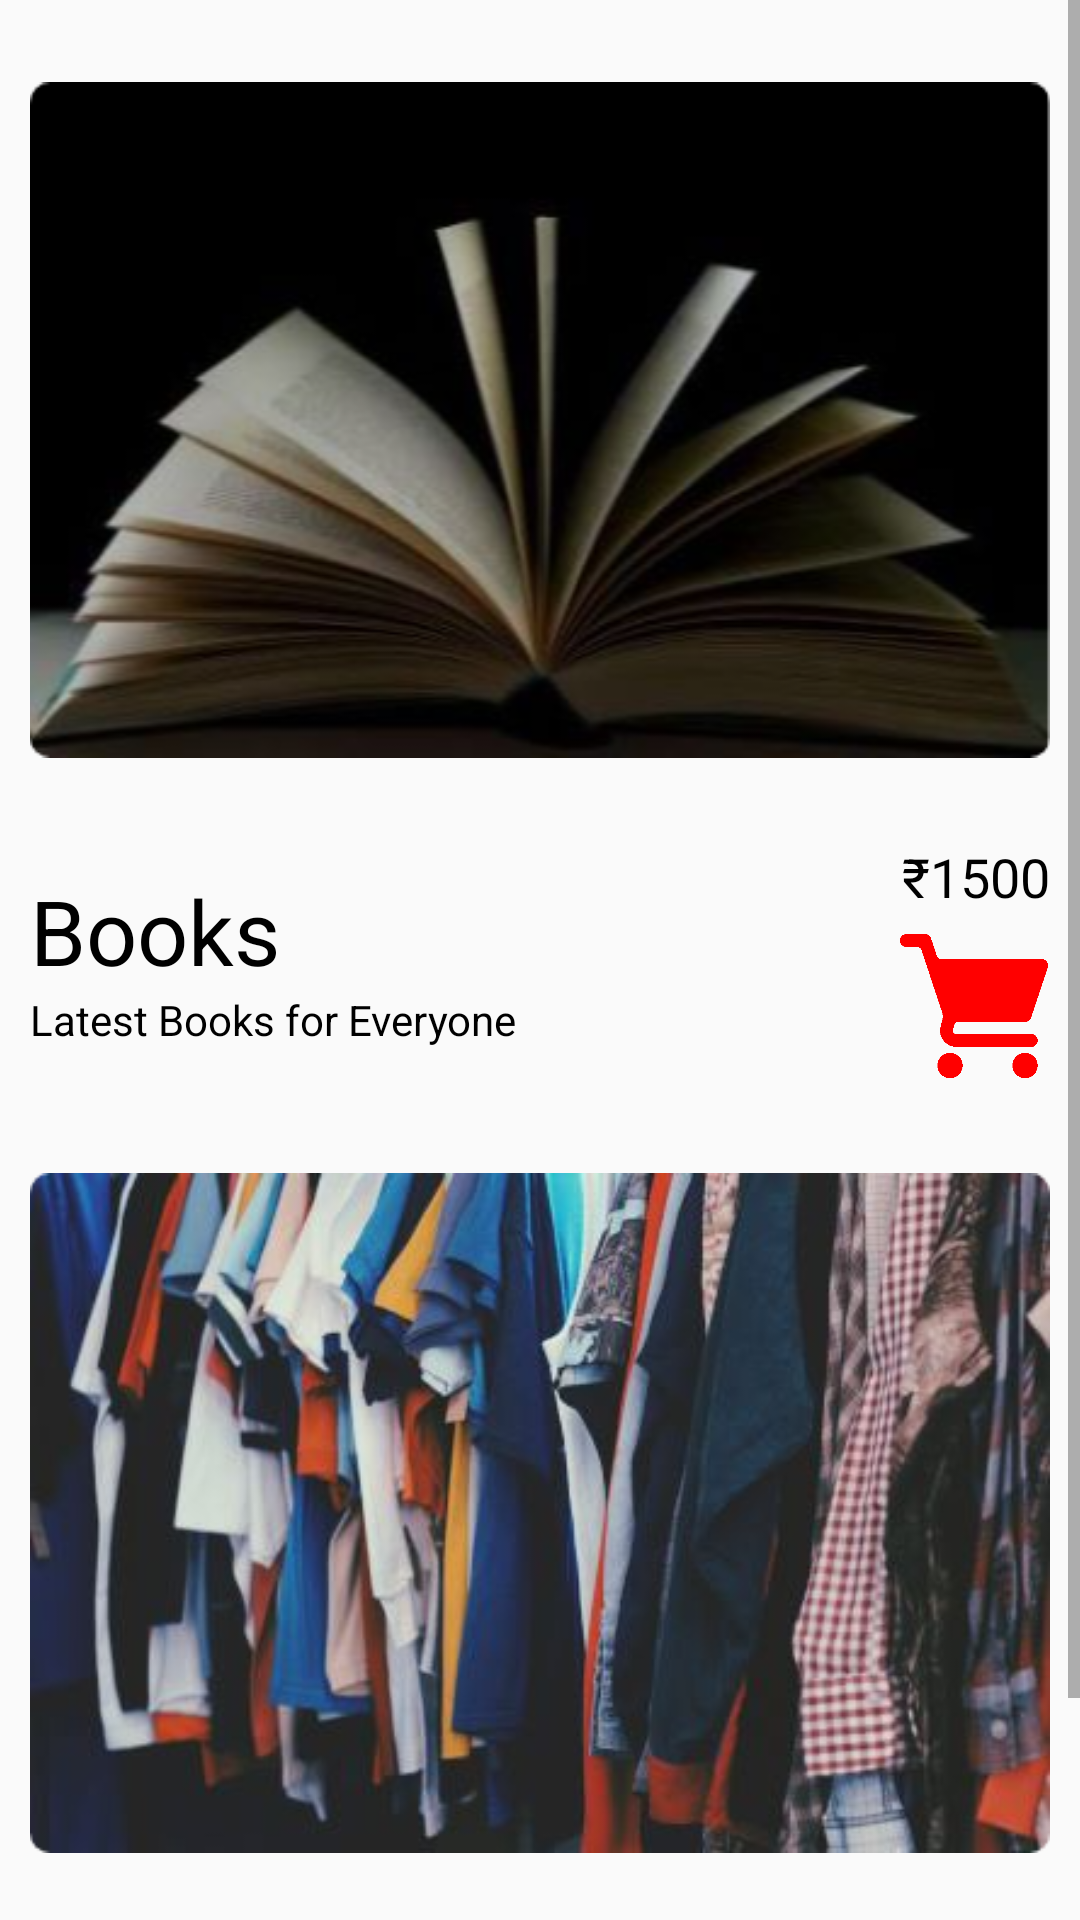

The Android layout XML behind this screen, and the referenced resources:
<!-- AndroidManifest.xml: application theme Theme.OnlineShopping -->
<!-- res/layout/fragment_home.xml -->
<?xml version="1.0" encoding="utf-8"?>
<ScrollView
    xmlns:android="http://schemas.android.com/apk/res/android"
    xmlns:app="http://schemas.android.com/apk/res-auto"
    xmlns:tools="http://schemas.android.com/tools"
    android:layout_width="match_parent"
    android:layout_height="match_parent"
    android:layout_marginBottom="20dp"
    android:id="@+id/MainScrollView"
    tools:context=".ui.home.HomeFragment">

    <RelativeLayout
        android:id="@+id/RelativeLayout"
        android:layout_width="wrap_content"
        android:layout_height="wrap_content">

        <ImageView
            android:id="@+id/books"
            android:layout_width="wrap_content"
            android:layout_height="wrap_content"
            android:src="@drawable/bookimg"
            android:paddingRight="10dp"
            android:paddingLeft="10dp" />

        <ImageView
            android:id="@+id/cartIcon1"
            android:layout_width="50dp"
            android:layout_height="50dp"
            android:src="@drawable/change_btn_color"
            android:layout_alignParentEnd="true"
            android:layout_marginTop="5dp"
            android:layout_below="@id/price"
            android:layout_marginEnd="10dp" />

        <TextView
            android:id="@+id/booktag"
            android:layout_width="wrap_content"
            android:layout_height="wrap_content"
            android:layout_below="@id/books"
            android:layout_marginTop="10dp"
            android:textSize="30sp"
            android:layout_marginStart="10dp"
            android:textColor="@color/black"
            android:text="@string/books" />

        <TextView
            android:id="@+id/bookinfo"
            android:layout_width="wrap_content"
            android:layout_height="wrap_content"
            android:layout_below="@+id/booktag"
            android:layout_marginStart="10dp"
            android:textColor="@color/black"
            android:text="@string/bookinfo" />

        <TextView
            android:id="@+id/price"
            android:layout_width="wrap_content"
            android:layout_height="wrap_content"
            android:layout_below="@+id/books"
            android:textColor="@color/black"
            android:layout_alignParentEnd="true"
            android:textSize="18sp"
            android:text="@string/price1"
            android:layout_marginEnd="10dp"/>

        <ImageView
            android:id="@+id/clothes"
            android:layout_width="wrap_content"
            android:layout_height="wrap_content"
            android:src="@drawable/clothes"
            android:paddingRight="10dp"
            android:layout_below="@id/bookinfo"
            android:layout_marginTop="15dp"
            android:paddingLeft="10dp" />

        <TextView
            android:id="@+id/clothestag"
            android:layout_width="wrap_content"
            android:layout_height="wrap_content"
            android:layout_below="@id/clothes"
            android:layout_marginTop="10dp"
            android:textSize="30sp"
            android:layout_marginStart="10dp"
            android:textColor="@color/black"
            android:text="@string/clothes" />

        <TextView
            android:id="@+id/clothesinfo"
            android:layout_width="wrap_content"
            android:layout_height="wrap_content"
            android:layout_below="@+id/clothestag"
            android:layout_marginStart="10dp"
            android:textColor="@color/black"
            android:text="@string/clothesinfo" />

        <ImageView
            android:id="@+id/cartIcon2"
            android:layout_width="50dp"
            android:layout_height="50dp"
            android:src="@drawable/change_btn_color"
            android:layout_alignParentEnd="true"
            android:layout_marginTop="5dp"
            android:layout_below="@id/price2"
            android:layout_marginEnd="10dp" />

        <TextView
            android:id="@+id/price2"
            android:layout_width="wrap_content"
            android:layout_height="wrap_content"
            android:layout_below="@+id/clothes"
            android:textColor="@color/black"
            android:layout_alignParentEnd="true"
            android:textSize="18sp"
            android:text="@string/price2"
            android:layout_marginEnd="10dp"/>
    </RelativeLayout>
</ScrollView>
<!-- resources referenced by this layout -->
<resources>
  <color name="black">#FF000000</color>
  <!-- drawable bookimg: jpg bitmap (drawable, 102161 bytes) -->
  <!-- drawable change_btn_color (drawable) -->
  <selector xmlns:android="http://schemas.android.com/apk/res/android">
      <item android:state_pressed="true" android:drawable="@drawable/cart_icon_green" />
      <item android:drawable="@drawable/cart_icon_red" />
  </selector>
  <!-- drawable clothes: png bitmap (drawable, 257448 bytes) -->
  <string name="bookinfo">Latest Books for Everyone</string>
  <string name="books">Books</string>
  <string name="clothes">Clothes</string>
  <string name="clothesinfo">Brand new clothes</string>
  <string name="price1">₹1500</string>
  <string name="price2">₹10000</string>
  <style name="Theme.OnlineShopping" parent="Theme.AppCompat.Light.NoActionBar">
          
          <item name="colorPrimary">@color/purple_500</item>
          <item name="colorPrimaryVariant">@color/purple_700</item>
          <item name="colorOnPrimary">@color/white</item>
          
          <item name="colorSecondary">@color/teal_200</item>
          <item name="colorSecondaryVariant">@color/teal_700</item>
          <item name="colorOnSecondary">@color/black</item>
          
          <item name="android:statusBarColor">?attr/colorPrimaryVariant</item>
          
      </style>
  <!-- drawable cart_icon_green: png bitmap (drawable, 9811 bytes) -->
  <!-- drawable cart_icon_red: png bitmap (drawable, 9822 bytes) -->
  <color name="purple_500">#FF6200EE</color>
  <color name="purple_700">#FF3700B3</color>
  <color name="white">#FFFFFFFF</color>
  <color name="teal_200">#FF03DAC5</color>
  <color name="teal_700">#A7F6F5</color>
</resources>
